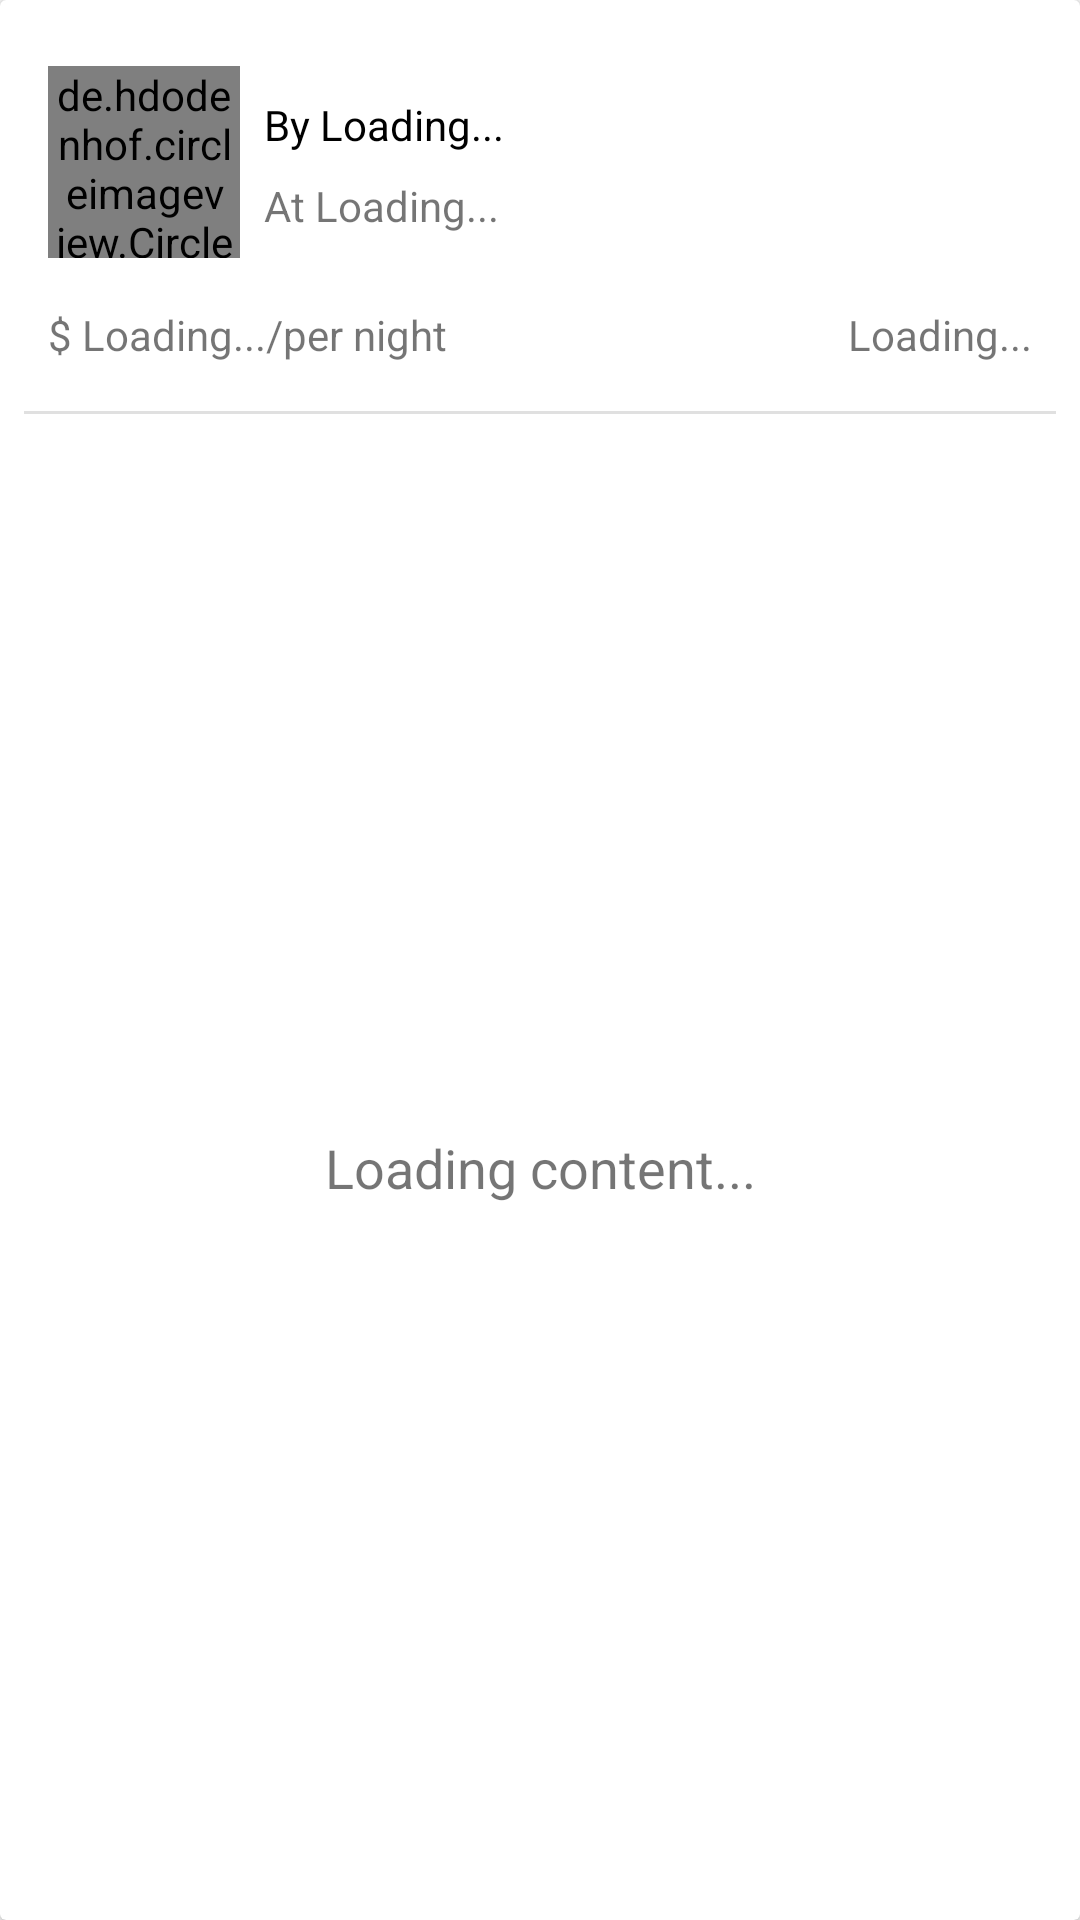

Android layout source for this screen:
<!-- AndroidManifest.xml: application theme AppTheme -->
<!-- res/layout/place_details.xml -->
<?xml version="1.0" encoding="utf-8"?>
<android.support.v7.widget.CardView xmlns:tools="http://schemas.android.com/tools"
    android:layout_width="match_parent"
    android:layout_height="wrap_content"
    xmlns:android="http://schemas.android.com/apk/res/android"
    xmlns:app="http://schemas.android.com/apk/res-auto">

    <android.support.constraint.ConstraintLayout
        android:layout_width="match_parent"
        android:layout_height="match_parent">

        <de.hdodenhof.circleimageview.CircleImageView
            android:id="@+id/place_author_image"
            android:layout_width="64dp"
            android:layout_height="64dp"
            android:layout_marginStart="16dp"
            android:layout_marginTop="22dp"
            android:scaleType="centerCrop"
            android:src="@drawable/profile_image"
            app:layout_constraintStart_toStartOf="parent"
            app:layout_constraintTop_toTopOf="parent" />

        <TextView
            android:id="@+id/textView5"
            android:layout_width="wrap_content"
            android:layout_height="wrap_content"
            android:layout_marginStart="8dp"
            android:layout_marginTop="32dp"
            android:text="By "
            android:textColor="@android:color/black"
            android:textSize="14sp"
            app:layout_constraintStart_toEndOf="@+id/place_author_image"
            app:layout_constraintTop_toTopOf="parent" />

        <TextView
            android:id="@+id/place_author_name"
            android:layout_width="0dp"
            android:layout_height="wrap_content"
            android:layout_marginEnd="16dp"
            android:text="Loading..."
            android:textColor="@android:color/black"
            android:textSize="14sp"
            app:layout_constraintBaseline_toBaselineOf="@+id/textView5"
            app:layout_constraintEnd_toEndOf="parent"
            app:layout_constraintStart_toEndOf="@+id/textView5" />

        <TextView
            android:id="@+id/textView7"
            android:layout_width="wrap_content"
            android:layout_height="wrap_content"
            android:layout_marginStart="8dp"
            android:layout_marginTop="8dp"
            android:text="At "
            app:layout_constraintStart_toEndOf="@+id/place_author_image"
            app:layout_constraintTop_toBottomOf="@+id/textView5" />

        <TextView
            android:id="@+id/place_created_at"
            android:layout_width="0dp"
            android:layout_height="wrap_content"
            android:layout_marginEnd="8dp"
            android:text="Loading..."
            app:layout_constraintBaseline_toBaselineOf="@+id/textView7"
            app:layout_constraintEnd_toEndOf="parent"
            app:layout_constraintStart_toEndOf="@+id/textView7" />

        <TextView
            android:id="@+id/textView9"
            android:layout_width="wrap_content"
            android:layout_height="wrap_content"
            android:layout_marginStart="16dp"
            android:layout_marginTop="16dp"
            android:text="$ "
            app:layout_constraintStart_toStartOf="parent"
            app:layout_constraintTop_toBottomOf="@+id/place_author_image" />

        <TextView
            android:id="@+id/place_price"
            android:layout_width="wrap_content"
            android:layout_height="wrap_content"
            android:text="Loading..."
            app:layout_constraintBaseline_toBaselineOf="@+id/textView9"
            app:layout_constraintStart_toEndOf="@+id/textView9" />

        <TextView
            android:id="@+id/textView11"
            android:layout_width="wrap_content"
            android:layout_height="wrap_content"
            android:text="/per night"
            app:layout_constraintBaseline_toBaselineOf="@+id/place_price"
            app:layout_constraintStart_toEndOf="@+id/place_price" />

        <View
            android:id="@+id/divider3"
            android:layout_width="0dp"
            android:layout_height="1dp"
            android:layout_marginStart="8dp"
            android:layout_marginTop="16dp"
            android:layout_marginEnd="8dp"
            android:background="?android:attr/listDivider"
            app:layout_constraintEnd_toEndOf="parent"
            app:layout_constraintStart_toStartOf="parent"
            app:layout_constraintTop_toBottomOf="@+id/place_price" />

        <TextView
            android:id="@+id/place_country"
            android:layout_width="wrap_content"
            android:layout_height="wrap_content"
            android:layout_marginTop="16dp"
            android:layout_marginEnd="16dp"
            android:text="Loading..."
            app:layout_constraintEnd_toEndOf="parent"
            app:layout_constraintTop_toBottomOf="@+id/place_author_image" />

        <TextView
            android:id="@+id/place_desc"
            android:layout_width="0dp"
            android:layout_height="wrap_content"
            android:layout_marginStart="16dp"
            android:layout_marginTop="16dp"
            android:layout_marginEnd="16dp"
            android:layout_marginBottom="16dp"
            android:text="Loading content..."
            android:textAlignment="center"
            android:textSize="18sp"
            app:layout_constraintBottom_toBottomOf="parent"
            app:layout_constraintEnd_toEndOf="parent"
            app:layout_constraintStart_toStartOf="parent"
            app:layout_constraintTop_toBottomOf="@+id/divider3" />

    </android.support.constraint.ConstraintLayout>
</android.support.v7.widget.CardView>
<!-- resources referenced by this layout -->
<resources>
  <style name="AppTheme" parent="Theme.AppCompat.Light.NoActionBar">
          
          <item name="colorPrimary">@color/colorPrimary</item>
          <item name="colorPrimaryDark">@color/colorPrimaryDark</item>
          <item name="colorAccent">@color/colorAccent</item>
      </style>
  <color name="colorPrimary">#673ab7</color>
  <color name="colorPrimaryDark">#512da8</color>
  <color name="colorAccent">#ff6d00</color>
</resources>
